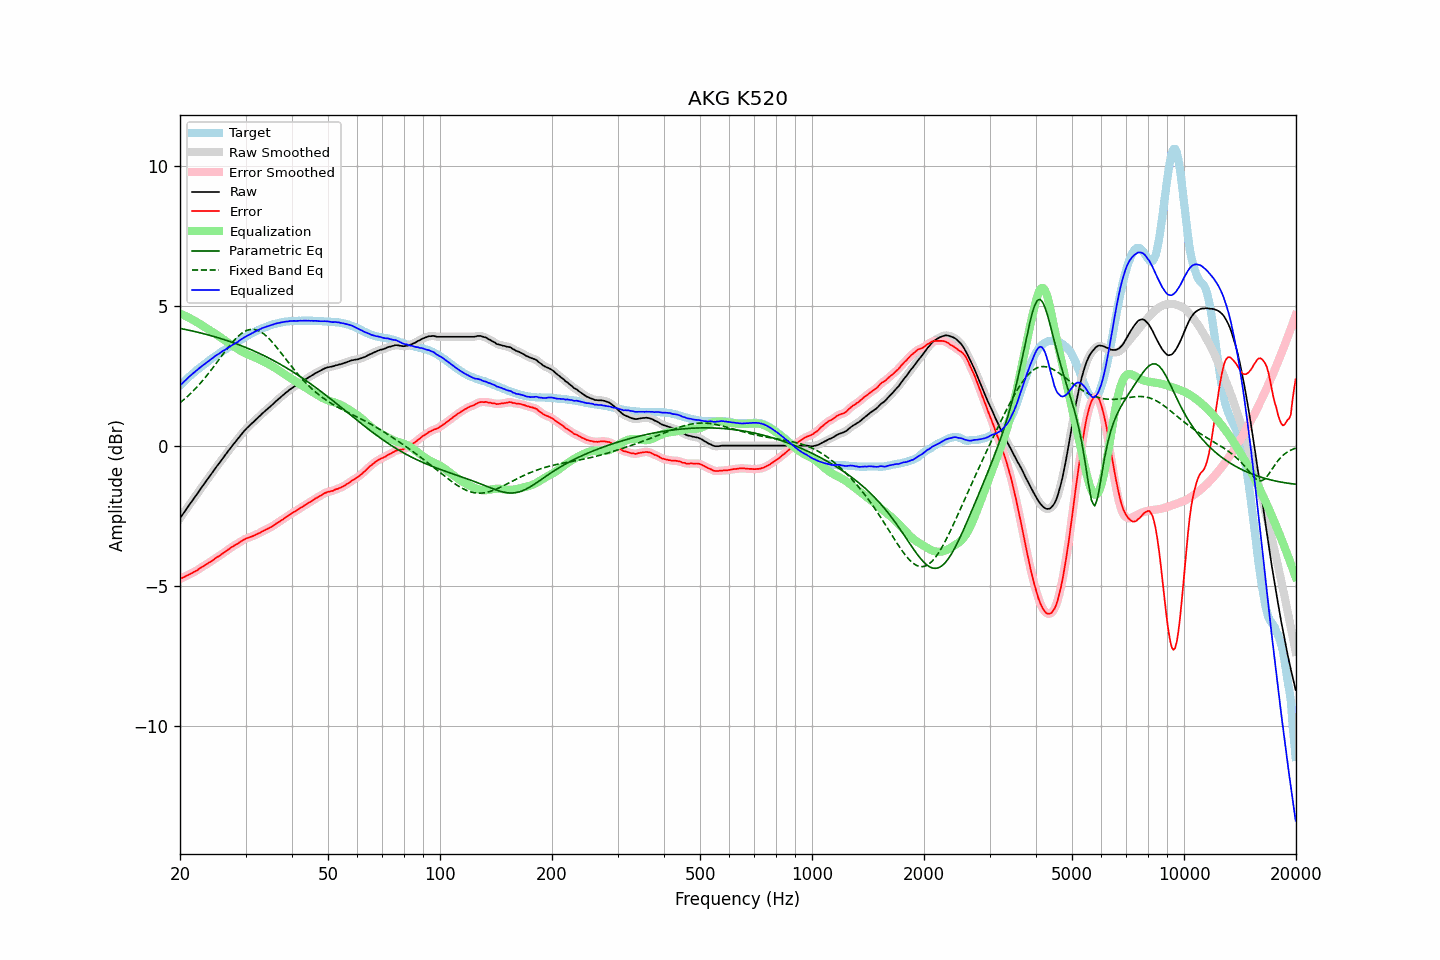

The file beside this chart, header and first rows:
frequency, raw, error, smoothed, error_smoothed, equalization, parametric_eq, fixed_band_eq, equalized_raw, equalized_smoothed, target
20.00, -2.57, -4.74, -2.57, -4.74, 4.74, 4.21, 1.55, 2.17, 2.17, 2.17
20.20, -2.49, -4.72, -2.49, -4.72, 4.71, 4.20, 1.60, 2.22, 2.22, 2.23
20.40, -2.41, -4.69, -2.41, -4.69, 4.69, 4.19, 1.64, 2.28, 2.28, 2.28
20.61, -2.33, -4.67, -2.33, -4.66, 4.66, 4.17, 1.69, 2.33, 2.34, 2.34
20.81, -2.24, -4.63, -2.24, -4.63, 4.64, 4.16, 1.74, 2.40, 2.39, 2.39
21.02, -2.16, -4.61, -2.16, -4.60, 4.61, 4.15, 1.80, 2.45, 2.45, 2.45
21.23, -2.08, -4.58, -2.08, -4.58, 4.58, 4.14, 1.85, 2.50, 2.50, 2.50
21.44, -2.00, -4.55, -2.00, -4.55, 4.55, 4.13, 1.91, 2.55, 2.55, 2.55
21.66, -1.92, -4.52, -1.92, -4.52, 4.52, 4.11, 1.96, 2.60, 2.60, 2.60
21.87, -1.84, -4.48, -1.84, -4.49, 4.48, 4.10, 2.02, 2.65, 2.64, 2.65
22.09, -1.76, -4.45, -1.76, -4.45, 4.45, 4.09, 2.08, 2.69, 2.69, 2.70
22.31, -1.68, -4.42, -1.68, -4.42, 4.42, 4.07, 2.14, 2.74, 2.74, 2.75
22.54, -1.59, -4.38, -1.59, -4.38, 4.38, 4.06, 2.21, 2.79, 2.79, 2.78
22.76, -1.51, -4.34, -1.51, -4.34, 4.35, 4.04, 2.27, 2.84, 2.83, 2.83
22.99, -1.43, -4.30, -1.43, -4.30, 4.31, 4.03, 2.34, 2.88, 2.88, 2.87
23.22, -1.35, -4.27, -1.35, -4.27, 4.27, 4.02, 2.41, 2.92, 2.92, 2.92
23.45, -1.27, -4.23, -1.27, -4.23, 4.24, 4.00, 2.48, 2.97, 2.97, 2.96
23.69, -1.19, -4.20, -1.19, -4.20, 4.20, 3.99, 2.55, 3.01, 3.01, 3.01
23.92, -1.11, -4.16, -1.11, -4.16, 4.16, 3.97, 2.62, 3.05, 3.05, 3.05
24.16, -1.03, -4.13, -1.03, -4.13, 4.13, 3.95, 2.69, 3.10, 3.10, 3.10
24.40, -0.95, -4.09, -0.95, -4.09, 4.09, 3.94, 2.77, 3.14, 3.14, 3.14
24.65, -0.87, -4.05, -0.87, -4.05, 4.05, 3.92, 2.84, 3.18, 3.18, 3.18
24.89, -0.79, -4.01, -0.79, -4.01, 4.01, 3.91, 2.92, 3.22, 3.22, 3.22
25.14, -0.71, -3.97, -0.71, -3.97, 3.97, 3.89, 3.00, 3.26, 3.26, 3.26
25.39, -0.64, -3.94, -0.64, -3.93, 3.93, 3.87, 3.07, 3.30, 3.30, 3.30
25.65, -0.56, -3.90, -0.56, -3.90, 3.89, 3.85, 3.15, 3.33, 3.34, 3.34
25.91, -0.48, -3.86, -0.48, -3.86, 3.85, 3.84, 3.23, 3.37, 3.37, 3.38
26.16, -0.40, -3.82, -0.40, -3.82, 3.81, 3.82, 3.31, 3.42, 3.41, 3.42
26.43, -0.33, -3.78, -0.33, -3.78, 3.77, 3.80, 3.38, 3.44, 3.45, 3.44
26.69, -0.25, -3.73, -0.25, -3.73, 3.73, 3.78, 3.46, 3.48, 3.48, 3.48
26.96, -0.17, -3.69, -0.17, -3.69, 3.69, 3.76, 3.53, 3.52, 3.52, 3.52
27.23, -0.10, -3.65, -0.10, -3.65, 3.66, 3.74, 3.60, 3.55, 3.56, 3.55
27.50, -0.02, -3.61, -0.02, -3.61, 3.62, 3.72, 3.67, 3.60, 3.59, 3.59
27.77, 0.05, -3.58, 0.05, -3.58, 3.58, 3.70, 3.74, 3.63, 3.63, 3.63
28.05, 0.12, -3.54, 0.12, -3.54, 3.54, 3.68, 3.80, 3.66, 3.66, 3.66
28.33, 0.19, -3.51, 0.19, -3.51, 3.51, 3.66, 3.86, 3.70, 3.70, 3.70
28.62, 0.26, -3.48, 0.26, -3.47, 3.47, 3.64, 3.92, 3.73, 3.73, 3.74
28.90, 0.34, -3.44, 0.34, -3.44, 3.43, 3.62, 3.97, 3.77, 3.77, 3.78
29.19, 0.41, -3.40, 0.41, -3.40, 3.40, 3.59, 4.02, 3.81, 3.81, 3.81
29.48, 0.48, -3.36, 0.48, -3.36, 3.37, 3.57, 4.06, 3.85, 3.85, 3.85
29.78, 0.55, -3.33, 0.55, -3.33, 3.34, 3.55, 4.09, 3.89, 3.89, 3.88
30.08, 0.61, -3.30, 0.61, -3.31, 3.31, 3.53, 4.12, 3.92, 3.92, 3.91
30.38, 0.67, -3.28, 0.67, -3.28, 3.28, 3.50, 4.15, 3.95, 3.95, 3.95
30.68, 0.72, -3.26, 0.72, -3.26, 3.26, 3.48, 4.16, 3.98, 3.98, 3.98
30.99, 0.78, -3.24, 0.78, -3.24, 3.24, 3.45, 4.17, 4.02, 4.01, 4.02
31.30, 0.83, -3.22, 0.83, -3.22, 3.21, 3.43, 4.18, 4.04, 4.04, 4.05
31.61, 0.88, -3.20, 0.88, -3.19, 3.19, 3.40, 4.17, 4.07, 4.07, 4.08
31.93, 0.94, -3.16, 0.94, -3.17, 3.17, 3.38, 4.16, 4.10, 4.10, 4.10
32.24, 0.99, -3.14, 0.99, -3.14, 3.14, 3.35, 4.15, 4.13, 4.13, 4.13
32.57, 1.05, -3.11, 1.05, -3.11, 3.11, 3.32, 4.12, 4.16, 4.16, 4.16
32.89, 1.10, -3.09, 1.10, -3.08, 3.08, 3.30, 4.09, 4.18, 4.19, 4.19
33.22, 1.16, -3.05, 1.16, -3.05, 3.06, 3.27, 4.06, 4.22, 4.21, 4.21
33.55, 1.21, -3.03, 1.21, -3.02, 3.03, 3.24, 4.02, 4.24, 4.24, 4.24
33.89, 1.26, -2.99, 1.26, -2.99, 3.00, 3.21, 3.97, 4.26, 4.26, 4.25
34.23, 1.31, -2.96, 1.31, -2.97, 2.97, 3.19, 3.92, 4.28, 4.28, 4.27
34.57, 1.36, -2.94, 1.36, -2.94, 2.94, 3.16, 3.87, 4.30, 4.30, 4.30
34.92, 1.41, -2.91, 1.41, -2.91, 2.90, 3.13, 3.81, 4.31, 4.31, 4.32
35.27, 1.46, -2.88, 1.46, -2.88, 2.87, 3.10, 3.74, 4.33, 4.33, 4.34
35.62, 1.51, -2.84, 1.51, -2.84, 2.84, 3.07, 3.68, 4.35, 4.35, 4.35
35.97, 1.57, -2.80, 1.57, -2.80, 2.80, 3.04, 3.61, 4.37, 4.37, 4.37
... 635 more rows
